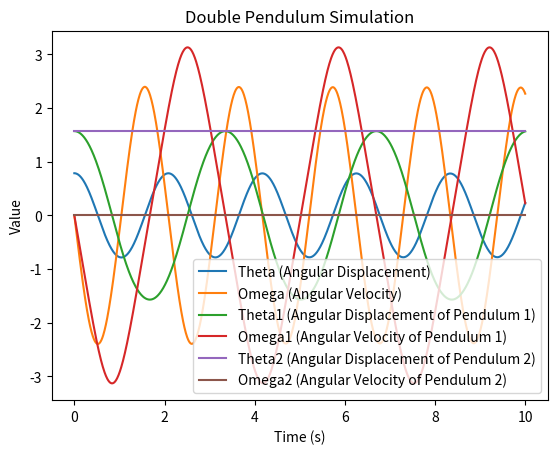
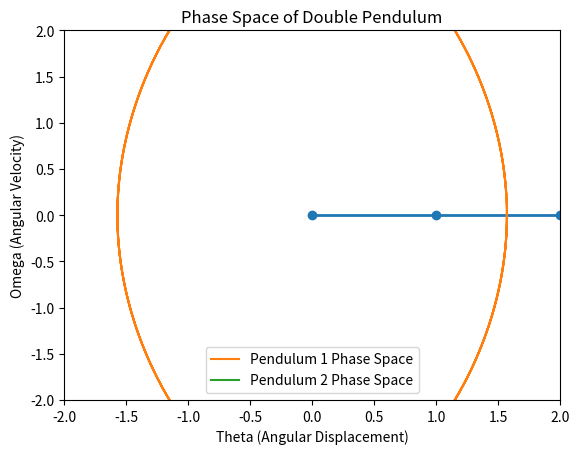

Source code (Python) for these figures, in order:
import numpy as np
import matplotlib.pyplot as plt
from scipy.integrate import solve_ivp
import matplotlib.animation as animation

# Constants
g = 9.81  # acceleration due to gravity, in m/s^2

# Single / Simple Pendulum Simulation
def simple_pendulum(t, y):
    theta, omega = y
    dydt = [omega, -g / L * np.sin(theta)]
    return dydt

def simulate_simple_pendulum():
    global L
    L = 1.0   # length of the pendulum, in meters
    theta0 = np.pi / 4  # initial angle (in radians)
    omega0 = 0.0  # initial angular velocity

    t_span = (0, 10)
    t_eval = np.linspace(0, 10, 1000)
    y0 = [theta0, omega0]

    sol = solve_ivp(simple_pendulum, t_span, y0, t_eval=t_eval)

    plt.plot(sol.t, sol.y[0], label='Theta (Angular Displacement)')
    plt.plot(sol.t, sol.y[1], label='Omega (Angular Velocity)')
    plt.xlabel('Time (s)')
    plt.ylabel('Value')
    plt.legend()
    plt.title('Simple Pendulum Simulation')
    plt.show()

# Double Pendulum Simulation
def double_pendulum(t, y):
    theta1, omega1, theta2, omega2 = y
    delta = theta2 - theta1

    denom1 = (2 * m1 + m2 - m2 * np.cos(2 * theta1 - 2 * theta2))
    denom2 = (L2 / L1) * denom1

    dtheta1_dt = omega1
    dtheta2_dt = omega2

    domega1_dt = (m2 * g * np.sin(theta2) * np.cos(delta) - m2 * np.sin(delta) * (L2 * omega2 ** 2 + L1 * omega1 ** 2 * np.cos(delta)) -
                  (m1 + m2) * g * np.sin(theta1)) / (L1 * denom1)

    domega2_dt = ((m1 + m2) * (L1 * omega1 ** 2 * np.sin(delta) - g * np.sin(theta2) + g * np.sin(theta1) * np.cos(delta)) +
                  m2 * L2 * omega2 ** 2 * np.sin(delta) * np.cos(delta)) / (L2 * denom2)

    return [dtheta1_dt, domega1_dt, dtheta2_dt, domega2_dt]

def simulate_double_pendulum():
    global m1, m2, L1, L2, sol_double
    m1 = 1.0  # mass of the first pendulum
    m2 = 1.0  # mass of the second pendulum
    L1 = 1.0  # length of the first pendulum
    L2 = 1.0  # length of the second pendulum
    theta1_0 = np.pi / 2  # initial angle of the first pendulum
    theta2_0 = np.pi / 2  # initial angle of the second pendulum
    omega1_0 = 0.0  # initial angular velocity of the first pendulum
    omega2_0 = 0.0  # initial angular velocity of the second pendulum

    t_span = (0, 10)
    t_eval = np.linspace(0, 10, 1000)
    y0 = [theta1_0, omega1_0, theta2_0, omega2_0]

    sol_double = solve_ivp(double_pendulum, t_span, y0, t_eval=t_eval)

    plt.plot(sol_double.t, sol_double.y[0], label='Theta1 (Angular Displacement of Pendulum 1)')
    plt.plot(sol_double.t, sol_double.y[1], label='Omega1 (Angular Velocity of Pendulum 1)')
    plt.plot(sol_double.t, sol_double.y[2], label='Theta2 (Angular Displacement of Pendulum 2)')
    plt.plot(sol_double.t, sol_double.y[3], label='Omega2 (Angular Velocity of Pendulum 2)')
    plt.xlabel('Time (s)')
    plt.ylabel('Value')
    plt.legend()
    plt.title('Double Pendulum Simulation')
    plt.show()

    animate_double_pendulum(sol_double)

def animate_double_pendulum(sol):
    def update(frame):
        theta1 = sol.y[0][frame]
        theta2 = sol.y[2][frame]
        x1 = L1 * np.sin(theta1)
        y1 = -L1 * np.cos(theta1)
        x2 = x1 + L2 * np.sin(theta2)
        y2 = y1 - L2 * np.cos(theta2)
        line.set_data([0, x1, x2], [0, y1, y2])
        return line,

    fig, ax = plt.subplots()
    ax.set_xlim(-2, 2)
    ax.set_ylim(-2, 2)
    line, = ax.plot([], [], 'o-', lw=2)

    ani = animation.FuncAnimation(fig, update, frames=range(len(sol.t)), blit=True)
    plt.title('Double Pendulum Animation')
    plt.show()

def analyze_phase_space(sol):
    plt.plot(sol.y[0], sol.y[1], label='Pendulum 1 Phase Space')
    plt.plot(sol.y[2], sol.y[3], label='Pendulum 2 Phase Space')
    plt.xlabel('Theta (Angular Displacement)')
    plt.ylabel('Omega (Angular Velocity)')
    plt.legend()
    plt.title('Phase Space of Double Pendulum')
    plt.show()

if __name__ == "__main__":
    # Simulate and visualize simple pendulum
    simulate_simple_pendulum()
    
    # Simulate and visualize double pendulum
    simulate_double_pendulum()

    # Analyze phase space of double pendulum
    analyze_phase_space(sol_double)
